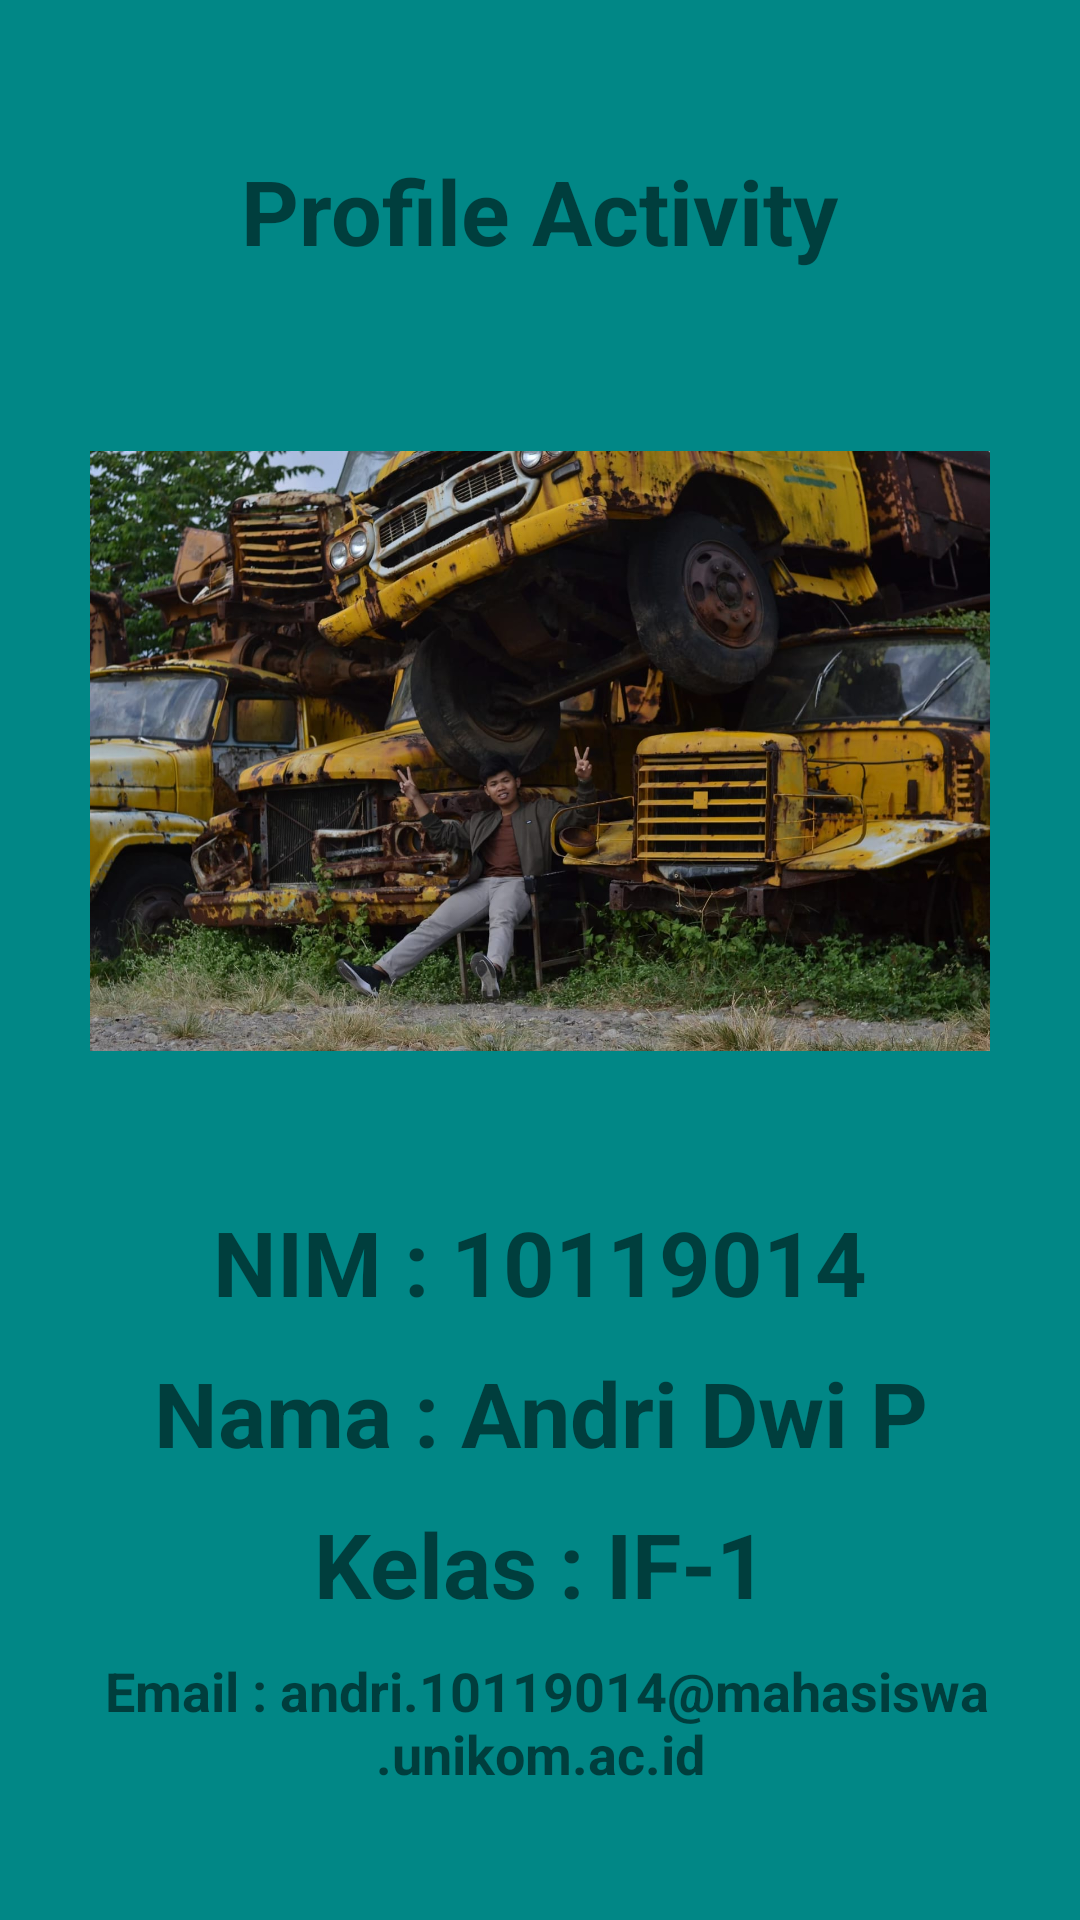

Layout XML and referenced resources for this Android screen:
<!-- AndroidManifest.xml: application theme Theme.TugasSensorGenap2022IF110119014 -->
<!-- res/layout/fragment_profile.xml -->
<?xml version="1.0" encoding="utf-8"?>
<FrameLayout xmlns:android="http://schemas.android.com/apk/res/android"
    xmlns:tools="http://schemas.android.com/tools"
    android:layout_width="match_parent"
    android:layout_height="match_parent"
    tools:context=".ProfileFragment"
    android:background="@color/design_default_color_secondary_variant">

    <LinearLayout
        android:layout_width="match_parent"
        android:layout_height="match_parent"
        android:layout_margin="20dp"
        android:orientation="vertical"
        android:layout_gravity="center">

        <TextView
            android:layout_width="wrap_content"
            android:layout_height="wrap_content"
            android:text="Profile Activity"
            android:textStyle="bold"
            android:layout_gravity="center"
            android:layout_marginTop="30dp"
            android:textSize="30dp"/>

        <ImageView
            android:layout_width="300dp"
            android:layout_height="300dp"
            android:src="@drawable/foto"
            android:layout_gravity="center"
            android:layout_marginTop="10dp"
            />

        <TextView
            android:layout_width="match_parent"
            android:layout_height="wrap_content"
            android:gravity="center"
            android:text="NIM : 10119014"
            android:textSize="30dp"
            android:textStyle="bold"
            android:layout_marginBottom="10dp"/>
        <TextView
            android:layout_width="match_parent"
            android:layout_height="wrap_content"
            android:gravity="center"
            android:text="Nama : Andri Dwi P"
            android:textSize="30dp"
            android:textStyle="bold"
            android:layout_marginBottom="10dp"/>
        <TextView
            android:layout_width="match_parent"
            android:layout_height="wrap_content"
            android:gravity="center"
            android:text="Kelas : IF-1"
            android:textSize="30dp"
            android:textStyle="bold"
            android:layout_marginBottom="10dp"/>
        <TextView
            android:layout_width="match_parent"
            android:layout_height="wrap_content"
            android:gravity="center"
            android:text=" Email : andri.10119014@mahasiswa.unikom.ac.id"
            android:textSize="18dp"
            android:textStyle="bold"
            android:layout_marginBottom="10dp"/>

    </LinearLayout>
</FrameLayout>
<!-- resources referenced by this layout -->
<resources>
  <!-- drawable foto: jpeg bitmap (drawable-v24, 239565 bytes) -->
  <style name="Theme.TugasSensorGenap2022IF110119014" parent="Theme.MaterialComponents.DayNight.NoActionBar">
          
          <item name="colorPrimary">@color/purple_500</item>
          <item name="colorPrimaryVariant">@color/purple_700</item>
          <item name="colorOnPrimary">@color/white</item>
          
          <item name="colorSecondary">@color/teal_200</item>
          <item name="colorSecondaryVariant">@color/teal_700</item>
          <item name="colorOnSecondary">@color/black</item>
          
          <item name="android:statusBarColor" tools:targetApi="l">?attr/colorPrimaryVariant</item>
          
      </style>
  <!-- not gathered from this repository: default colours our renderer supplied (Android Studio template values) -->
  <color name="purple_500">#FF6200EE</color>
  <color name="purple_700">#FF3700B3</color>
  <color name="teal_200">#FF03DAC5</color>
  <color name="teal_700">#FF018786</color>
  <color name="black">#FF000000</color>
  <color name="white">#FFFFFFFF</color>
</resources>
